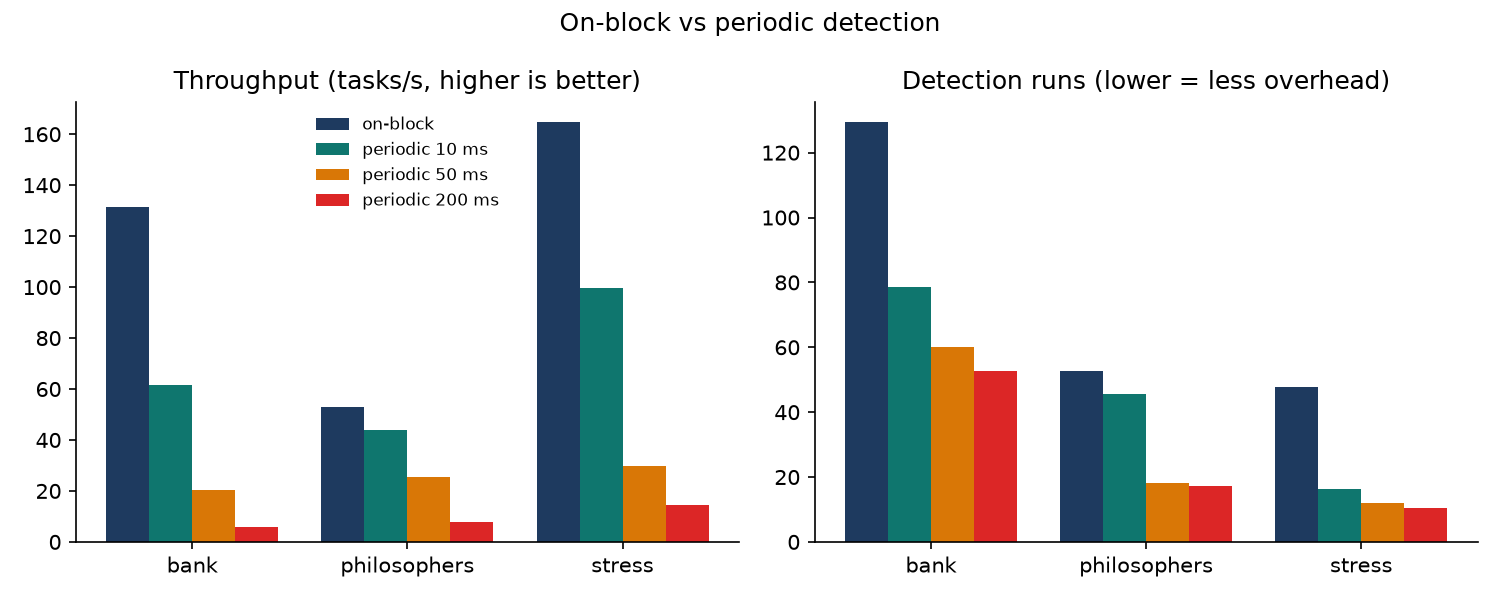

The table this chart was drawn from, first rows:
scenario, mode, wall_time_s, throughput_per_s, aborts, detection_runs, detection_time_ms, failed
bank, on-block, 0.459, 131.3, 21, 129.3, 17.64, 0
bank, periodic 10 ms, 0.986, 61.6, 45, 78.7, 23.02, 0
bank, periodic 50 ms, 3.274, 20.5, 60.3, 60, 27.95, 0
bank, periodic 200 ms, 10.87, 5.8, 54, 52.7, 26.14, 0
philosophers, on-block, 0.461, 52.8, 10.7, 52.7, 5.55, 0
philosophers, periodic 10 ms, 0.557, 44.0, 13.7, 45.7, 5.28, 0
philosophers, periodic 50 ms, 1.027, 25.5, 14.3, 18.3, 4.3, 0
philosophers, periodic 200 ms, 3.671, 7.9, 17, 17.3, 5.08, 0
stress, on-block, 0.123, 164.6, 9, 47.7, 3.25, 0
stress, periodic 10 ms, 0.203, 99.6, 11.3, 16.3, 1.91, 0
stress, periodic 50 ms, 0.676, 29.9, 12.3, 12, 2.25, 0
stress, periodic 200 ms, 2.154, 14.4, 10.3, 10.3, 2.65, 0
